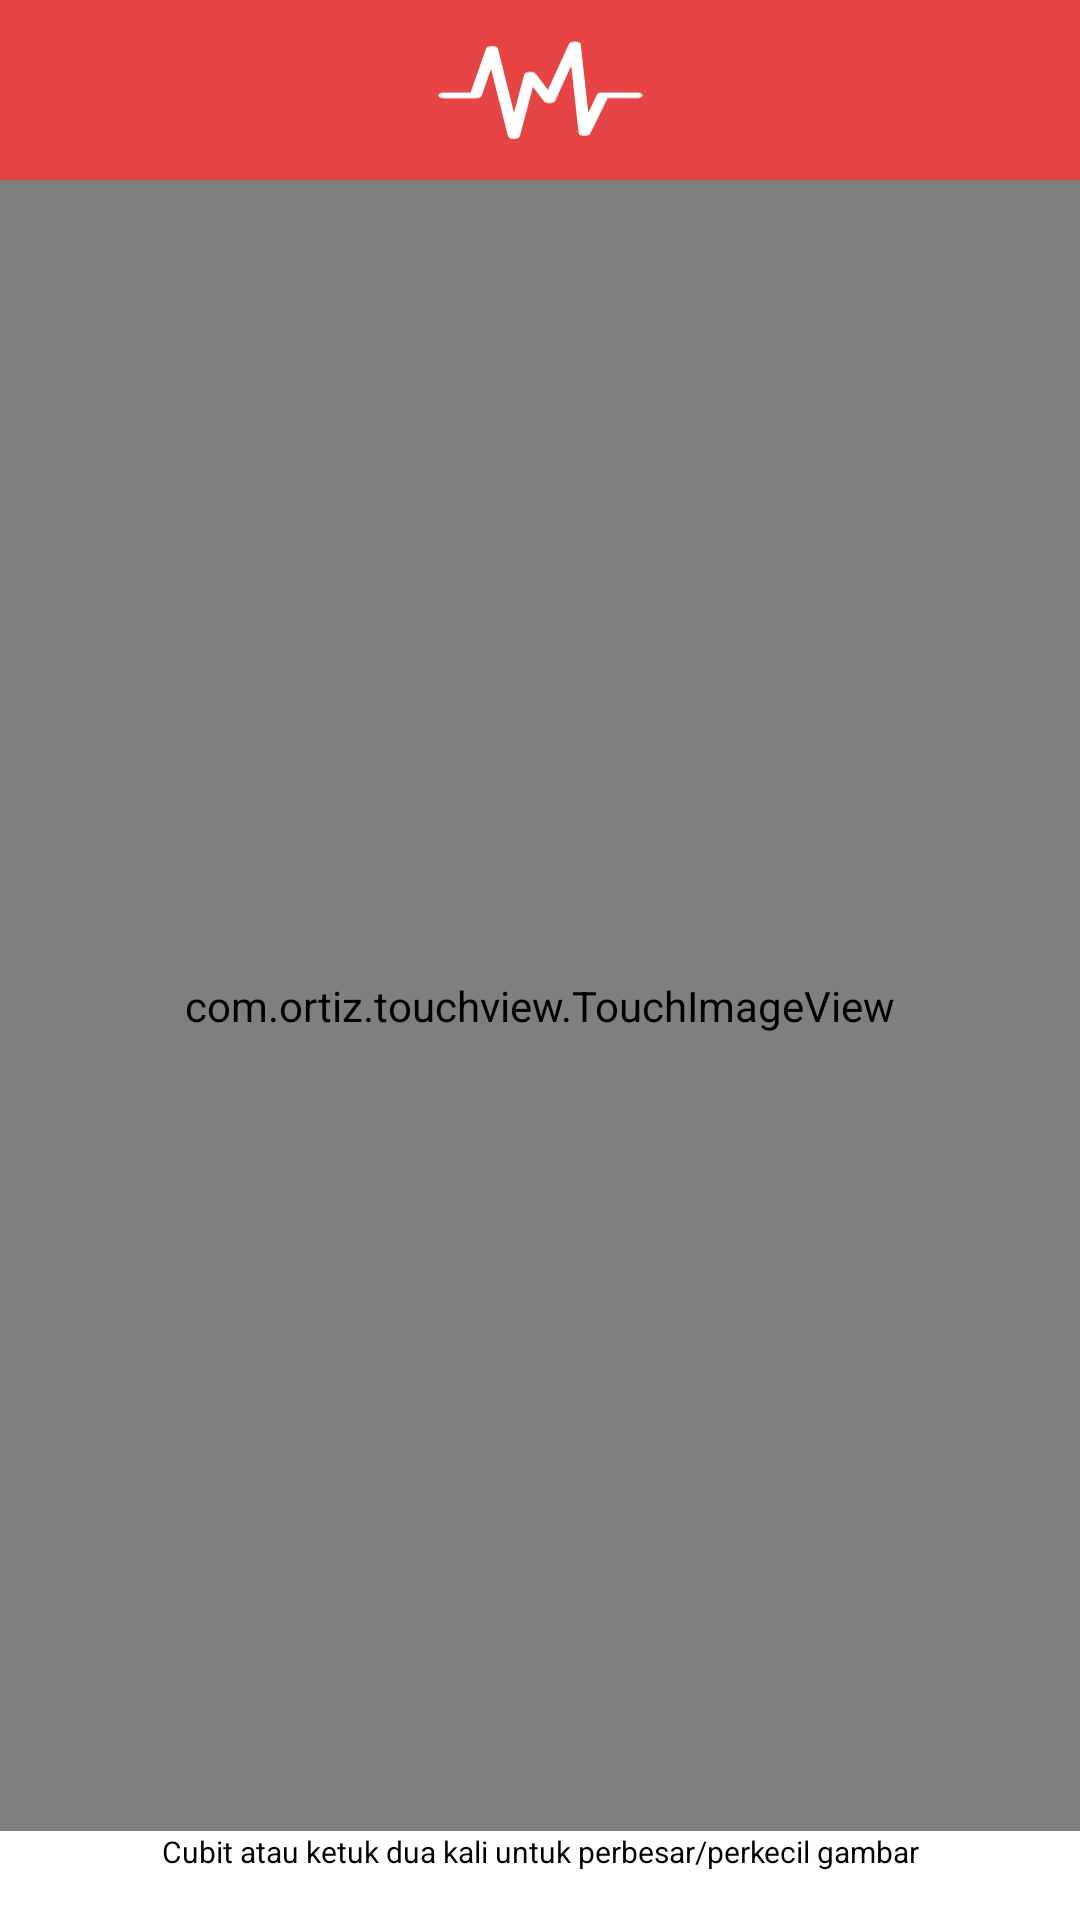

This screen was rendered from an Android layout file. Write that file and the resources it references.
<!-- AndroidManifest.xml: application theme Theme.IGMAPP -->
<!-- res/layout/activity_shake_map.xml -->
<?xml version="1.0" encoding="utf-8"?>
<androidx.constraintlayout.widget.ConstraintLayout xmlns:android="http://schemas.android.com/apk/res/android"
    xmlns:app="http://schemas.android.com/apk/res-auto"
    xmlns:tools="http://schemas.android.com/tools"
    android:layout_width="match_parent"
    android:layout_height="match_parent"
    tools:context=".ui.shakemap.ShakeMapActivity">

    <androidx.appcompat.widget.Toolbar
        android:id="@+id/toolbar"
        android:layout_width="match_parent"
        android:layout_height="60dp"
        android:background="@color/bg_frame"
        android:padding="10dp"
        app:layout_constraintEnd_toEndOf="parent"
        app:layout_constraintStart_toStartOf="parent"
        app:layout_constraintTop_toTopOf="parent">

        <LinearLayout
            android:layout_width="wrap_content"
            android:layout_height="wrap_content"
            android:layout_gravity="left|center">

            <ImageButton
                android:id="@+id/btn_back"
                android:layout_width="wrap_content"
                android:layout_height="wrap_content"
                android:layout_gravity="left|center"
                android:background="@drawable/baseline_arrow_back_ios_24"
                android:src="@drawable/baseline_arrow_back_ios_24" />
        </LinearLayout>


        <ImageView
            android:layout_width="69dp"
            android:layout_height="38dp"
            android:layout_gravity="center"
            android:src="@drawable/ic_gempa_white" />
    </androidx.appcompat.widget.Toolbar>

    <androidx.constraintlayout.widget.ConstraintLayout
        android:layout_width="0dp"
        android:layout_height="0dp"
        app:layout_constraintBottom_toTopOf="@+id/textView"
        app:layout_constraintEnd_toEndOf="parent"
        app:layout_constraintStart_toStartOf="parent"
        app:layout_constraintTop_toBottomOf="@+id/toolbar">

        <com.ortiz.touchview.TouchImageView
            android:id="@+id/tiv_shake_map"
            android:layout_width="match_parent"
            android:layout_height="match_parent"
            android:transitionName="shakemap"/>

    </androidx.constraintlayout.widget.ConstraintLayout>


    
    
    
    
    
    
    
    
    


    <TextView
        android:id="@+id/textView"
        android:layout_width="match_parent"
        android:layout_height="wrap_content"
        android:layout_margin="16dp"
        android:text="Cubit atau ketuk dua kali untuk perbesar/perkecil gambar"
        android:textAlignment="center"
        android:textColor="@color/black"
        android:textSize="10sp"
        app:layout_constraintBottom_toBottomOf="parent"
        tools:layout_editor_absoluteX="16dp" />


</androidx.constraintlayout.widget.ConstraintLayout>
<!-- resources referenced by this layout -->
<resources>
  <color name="bg_frame">#E74445</color>
  <color name="black">#FF000000</color>
  <!-- drawable ic_gempa_white (drawable) -->
  <vector xmlns:android="http://schemas.android.com/apk/res/android"
      android:width="81dp"
      android:height="39dp"
      android:viewportWidth="81"
      android:viewportHeight="39">
    <path
        android:pathData="M0.525,21.6C0.525,21.92 0.771,22.18 1.222,22.4C1.673,22.62 2.247,22.72 2.862,22.72H15.08C15.654,22.72 16.187,22.64 16.638,22.46C17.089,22.28 17.335,22.06 17.458,21.78L21.148,11.24L27.79,37.6C27.872,37.88 28.159,38.12 28.569,38.32C28.979,38.5 29.471,38.6 30.045,38.6C30.66,38.6 31.193,38.5 31.603,38.32C32.013,38.14 32.3,37.9 32.423,37.6L37.548,18.26L41.812,23.86C41.976,24.08 42.222,24.26 42.632,24.4C43.042,24.54 43.452,24.6 43.944,24.6H44.149C44.641,24.58 45.092,24.5 45.461,24.34C45.871,24.18 46.117,23.98 46.24,23.72L52.513,10L55.424,36.36C55.465,36.64 55.67,36.9 56.039,37.1C56.408,37.3 56.9,37.42 57.515,37.44C58.089,37.46 58.622,37.4 59.073,37.24C59.521,37.077 59.84,36.844 59.975,36.58L66.74,22.7H78.097C78.753,22.7 79.286,22.6 79.737,22.38C80.188,22.16 80.434,21.9 80.434,21.58C80.434,21.26 80.188,21 79.737,20.78C79.524,20.673 79.269,20.588 78.987,20.529C78.706,20.471 78.403,20.441 78.097,20.44H64.854C64.321,20.44 63.829,20.52 63.419,20.68C63.009,20.84 62.722,21.04 62.599,21.3L59.196,28.38L56.244,1.66C56.218,1.382 55.985,1.119 55.588,0.92C55.399,0.821 55.171,0.741 54.917,0.686C54.664,0.631 54.39,0.602 54.112,0.6C53.538,0.58 53.005,0.64 52.513,0.82C52.021,1 51.734,1.22 51.611,1.5L43.411,19.44L38.655,13.12C38.491,12.88 38.163,12.7 37.671,12.56C37.179,12.42 36.687,12.36 36.195,12.4C35.662,12.42 35.211,12.54 34.842,12.72C34.473,12.9 34.227,13.14 34.145,13.4L30.127,28.42L23.854,3.3C23.755,3.032 23.482,2.787 23.075,2.6C22.668,2.421 22.147,2.315 21.599,2.3C21.035,2.277 20.476,2.364 20.041,2.54C19.59,2.72 19.303,2.94 19.221,3.24L13.153,20.46H2.862C2.206,20.46 1.673,20.58 1.222,20.8C0.771,21.02 0.525,21.28 0.525,21.6Z"
        android:fillColor="#ffffff"/>
  </vector>
  <style name="Theme.IGMAPP" parent="Theme.MaterialComponents.DayNight.DarkActionBar">
          
          <item name="colorPrimary">@color/bg_frame</item>
          <item name="colorPrimaryVariant">@color/bg_frame</item>
  
  
  
          <item name="colorOnPrimary">@color/white</item>
          
          <item name="colorSecondary">@color/teal_200</item>
          <item name="colorSecondaryVariant">@color/teal_700</item>
          <item name="colorOnSecondary">@color/black</item>
          
          <item name="android:statusBarColor" tools:targetApi="l">?attr/colorPrimaryVariant</item>
          
      </style>
  <color name="white">#FFFFFFFF</color>
  <color name="teal_200">#FF03DAC5</color>
  <color name="teal_700">#FF018786</color>
</resources>
